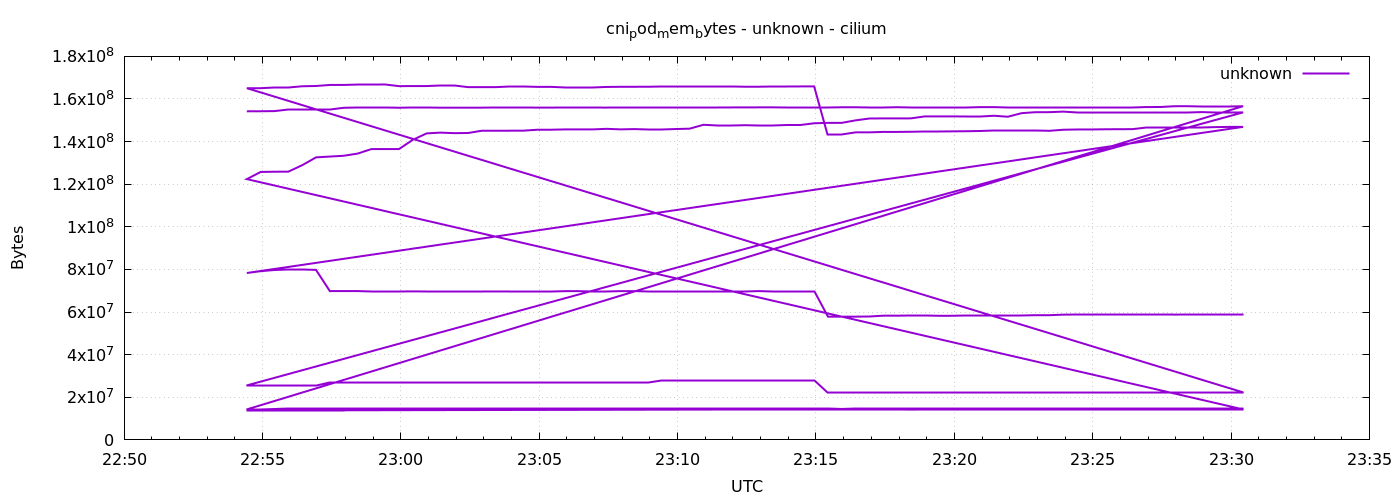

The file beside this chart, header and first rows:
1778021666	154222592
1778021696	154251264
1778021726	154316800
1778021756	155041792
1778021786	155041792
1778021816	155045888
1778021846	155049984
1778021876	155873280
1778021906	155877376
1778021936	155877376
1778021966	155877376
1778021996	155897856
1778022026	155918336
1778022056	155918336
1778022086	155922432
1778022116	155926528
1778022146	155922432
1778022176	155942912
1778022206	155947008
1778022236	155947008
1778022266	155947008
1778022296	155963392
1778022326	155967488
1778022356	155971584
1778022386	155971584
1778022416	155979776
1778022446	155975680
1778022476	156000256
1778022506	156004352
1778022536	156020736
1778022566	156020736
1778022596	156033024
1778022626	156033024
1778022656	156033024
1778022686	156033024
1778022716	156037120
1778022746	156041216
1778022776	156073984
1778022806	156082176
1778022836	156090368
1778022866	156090368
1778022896	156090368
1778022926	156090368
1778022956	156114944
1778022986	156123136
1778023016	156127232
1778023046	156127232
1778023076	156139520
1778023106	156151808
1778023136	156151808
1778023166	156151808
1778023196	156164096
1778023226	156164096
1778023256	156180480
1778023286	156188672
1778023316	156196864
1778023346	156196864
1778023376	156196864
1778023406	156196864
1778023436	156205056
1778023466	156205056
... 450 more rows
